24-way image classification set "dataset2mo" from GitHub (lei047483-a11y/TCM-MicroScope); label vocabulary: arborvitae seed, baiziren, banxiaqu, chinese angelica, chuanqiong, cinnabar, cinnamon bark, codonopsis root, cuwuweizi, danggui, dangshen, fuling, honey fried astragalus, honey fried licorice, poria, processed pinellia, rougui, sour jujube seed, suanzaoren, szechuan lovage rhizome, vinegar processed schisandra, zhigancao, zhihuangqi, zhusha.

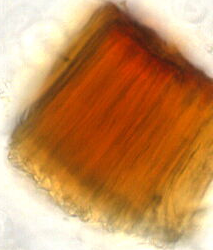
Label: processed pinellia

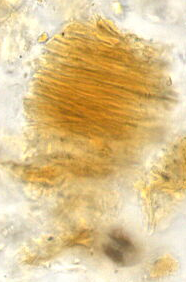
Label: banxiaqu

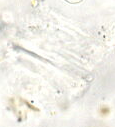
Label: chinese angelica

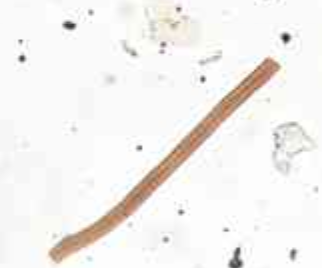
Label: fuling

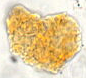
Label: sour jujube seed

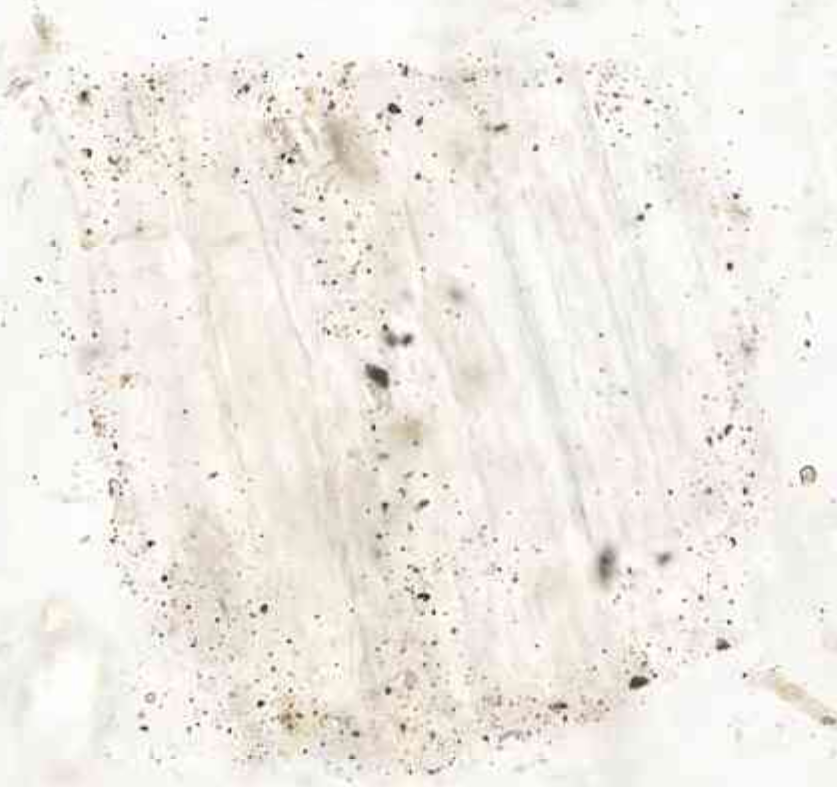
Label: codonopsis root
